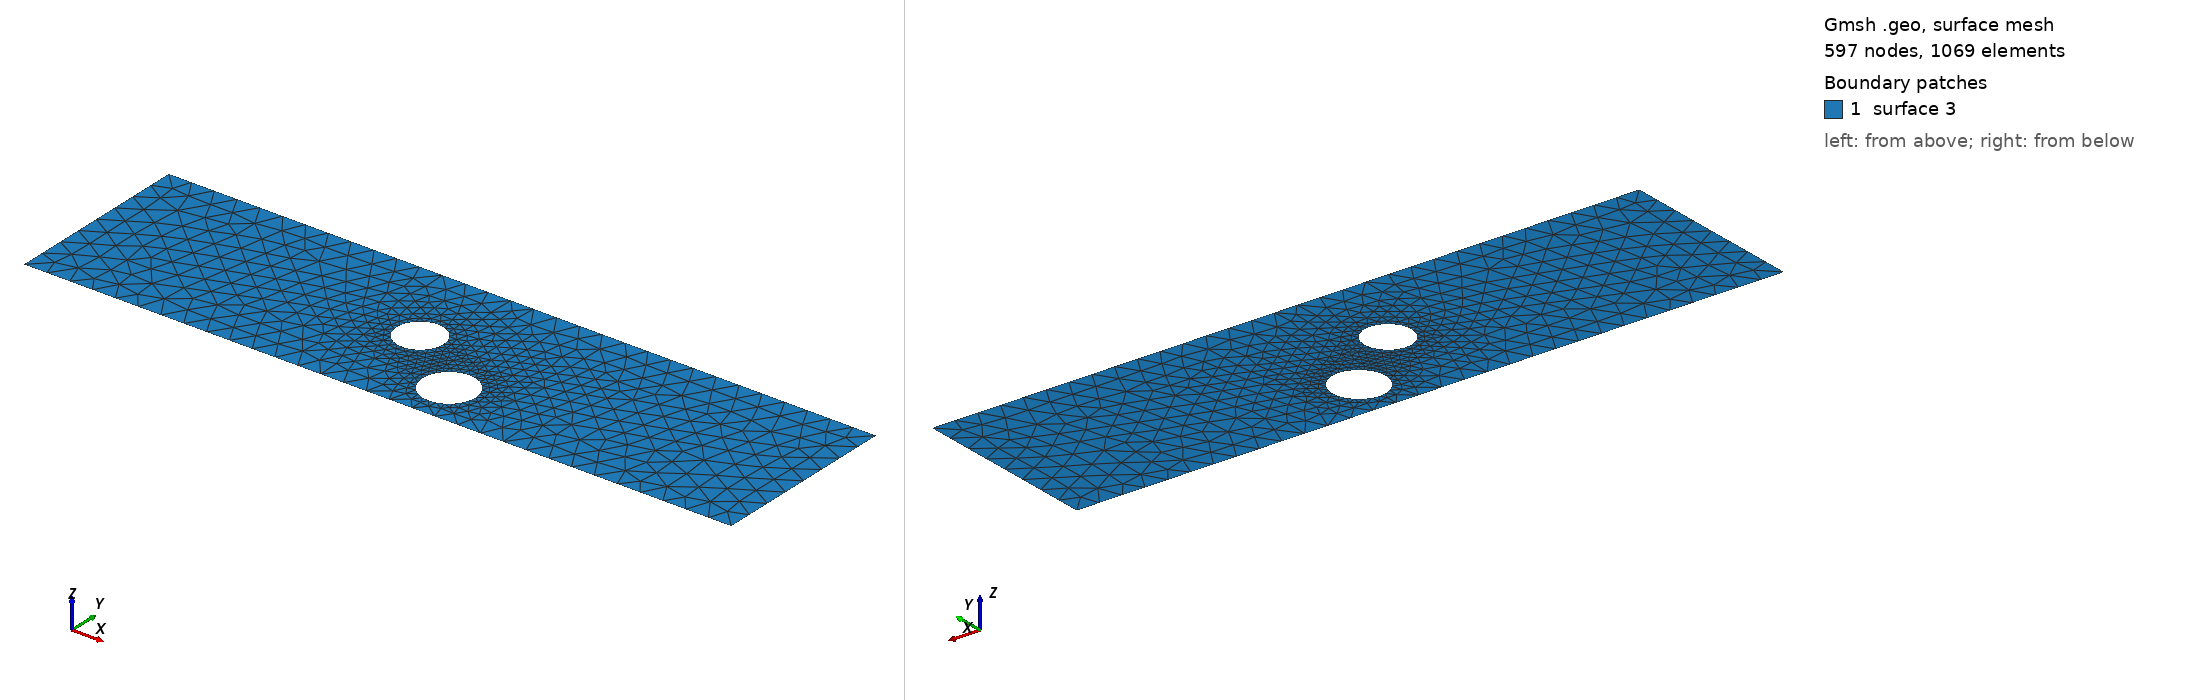

Gmsh geometry script, surface-meshed: 597 nodes, 1069 surface elements. Boundary patches (legend numbers): 1 surface 3. Left view from above one corner, right view from below the opposite corner. The script declares no physical surfaces, so the legend lists its geometric surfaces. The drawing asked Gmsh for element sizes between 1% and 20% of the model's largest extent; the script's own settings can give other sizes.

=== cad_288.geo (drawn) ===
//+
SetFactory("OpenCASCADE");
//+
Point(1) = {0.327301, -3.447748, 0.000000, 1.000000};
//+
Point(2) = {30.406993, -3.447748, 0.000000, 1.000000};
//+
Point(3) = {30.406993, 4.553930, 0.000000, 1.000000};
//+
Point(4) = {0.327301, 4.553930, 0.000000, 1.000000};
//+
Line(1) = {4, 1};
//+
Line(2) = {1, 2};
//+
Line(3) = {2, 3};
//+
Line(4) = {3, 4};
//+
Curve Loop(1) = {1, 2, 3, 4};
//+
Point(6) = {18.081850, -1.569055, 0.000000, 0.112272};
//+
Point(5) = {16.959133, -1.569055, 0.000000, 0.112272};
//+
Point(7) = {16.397774, -0.596753, 0.000000, 0.112272};
//+
Point(8) = {16.397774, -2.541356, 0.000000, 0.112272};
//+
Point(10) = {14.948133, 0.733681, 0.000000, 0.099336};
//+
Point(9) = {13.954772, 0.733681, 0.000000, 0.099336};
//+
Point(11) = {13.458092, 1.593957, 0.000000, 0.099336};
//+
Point(12) = {13.458092, -0.126594, 0.000000, 0.099336};
//+
Ellipse(5) = {6, 5, 7, 7};
//+
Ellipse(6) = {7, 5, 8, 8};
//+
Ellipse(7) = {8, 5, 6, 6};
//+
Curve Loop(2) = {5, 6, 7};
//+
Ellipse(8) = {10, 9, 11, 11};
//+
Ellipse(9) = {11, 9, 12, 12};
//+
Ellipse(10) = {12, 9, 10, 10};
//+
Curve Loop(3) = {8, 9, 10};
//+
Plane Surface(3) = {1, 2, 3};
//+
Physical Curve("INFLOW", 100) = {1};
//+
Physical Curve("OUTFLOW", 101) = {3};
//+
Physical Curve("WALL_BOUNDARY", 102) = {2, 4};
//+
Physical Curve("OBSTACLE", 103) = {5, 6, 7, 8, 9, 10};
